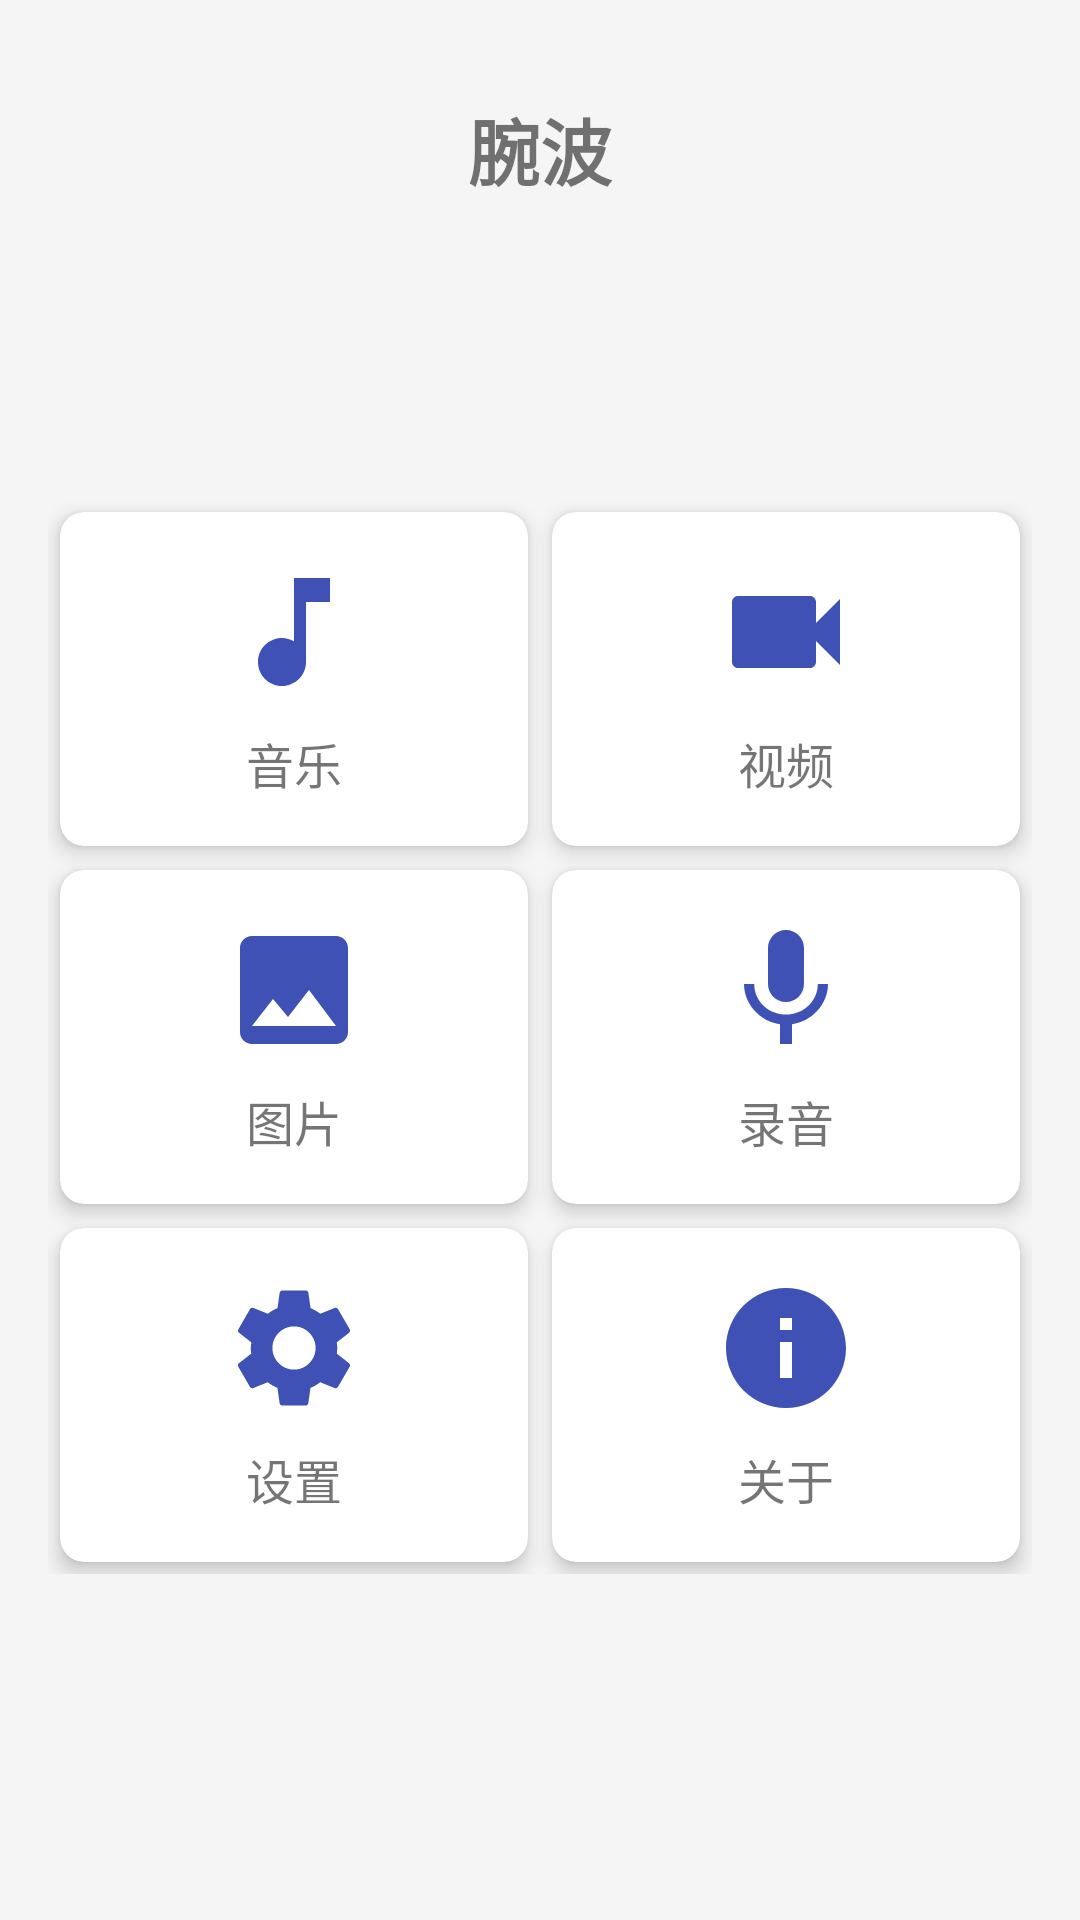

Layout XML and referenced resources for this Android screen:
<!-- AndroidManifest.xml: application theme Theme.WristWave -->
<!-- res/layout/activity_main.xml -->
<?xml version="1.0" encoding="utf-8"?>
<androidx.constraintlayout.widget.ConstraintLayout xmlns:android="http://schemas.android.com/apk/res/android"
    xmlns:app="http://schemas.android.com/apk/res-auto"
    xmlns:tools="http://schemas.android.com/tools"
    android:layout_width="match_parent"
    android:layout_height="match_parent"
    android:padding="16dp"
    tools:context=".MainActivity">

    <TextView
        android:id="@+id/tvTitle"
        android:layout_width="wrap_content"
        android:layout_height="wrap_content"
        android:text="@string/app_name"
        android:textSize="24sp"
        android:textStyle="bold"
        android:layout_marginTop="16dp"
        app:layout_constraintTop_toTopOf="parent"
        app:layout_constraintStart_toStartOf="parent"
        app:layout_constraintEnd_toEndOf="parent" />

    <GridLayout
        android:layout_width="match_parent"
        android:layout_height="wrap_content"
        android:columnCount="2"
        android:useDefaultMargins="true"
        app:layout_constraintTop_toBottomOf="@id/tvTitle"
        app:layout_constraintStart_toStartOf="parent"
        app:layout_constraintEnd_toEndOf="parent"
        app:layout_constraintBottom_toBottomOf="parent">

        <com.google.android.material.card.MaterialCardView
            android:id="@+id/btnMusic"
            android:layout_width="0dp"
            android:layout_height="wrap_content"
            android:layout_rowWeight="1"
            android:layout_columnWeight="1"
            android:clickable="true"
            android:focusable="true"
            app:cardCornerRadius="8dp"
            app:cardElevation="4dp"
            app:contentPadding="16dp">

            <LinearLayout
                android:layout_width="match_parent"
                android:layout_height="match_parent"
                android:gravity="center"
                android:orientation="vertical">

                <ImageView
                    android:layout_width="48dp"
                    android:layout_height="48dp"
                    android:src="@drawable/ic_music"
                    android:contentDescription="@string/main_music" />

                <TextView
                    android:layout_width="wrap_content"
                    android:layout_height="wrap_content"
                    android:layout_marginTop="8dp"
                    android:text="@string/main_music"
                    android:textSize="16sp" />
            </LinearLayout>
        </com.google.android.material.card.MaterialCardView>

        <com.google.android.material.card.MaterialCardView
            android:id="@+id/btnVideo"
            android:layout_width="0dp"
            android:layout_height="wrap_content"
            android:layout_rowWeight="1"
            android:layout_columnWeight="1"
            android:clickable="true"
            android:focusable="true"
            app:cardCornerRadius="8dp"
            app:cardElevation="4dp"
            app:contentPadding="16dp">

            <LinearLayout
                android:layout_width="match_parent"
                android:layout_height="match_parent"
                android:gravity="center"
                android:orientation="vertical">

                <ImageView
                    android:layout_width="48dp"
                    android:layout_height="48dp"
                    android:src="@drawable/ic_video"
                    android:contentDescription="@string/main_video" />

                <TextView
                    android:layout_width="wrap_content"
                    android:layout_height="wrap_content"
                    android:layout_marginTop="8dp"
                    android:text="@string/main_video"
                    android:textSize="16sp" />
            </LinearLayout>
        </com.google.android.material.card.MaterialCardView>

        <com.google.android.material.card.MaterialCardView
            android:id="@+id/btnImage"
            android:layout_width="0dp"
            android:layout_height="wrap_content"
            android:layout_rowWeight="1"
            android:layout_columnWeight="1"
            android:clickable="true"
            android:focusable="true"
            app:cardCornerRadius="8dp"
            app:cardElevation="4dp"
            app:contentPadding="16dp">

            <LinearLayout
                android:layout_width="match_parent"
                android:layout_height="match_parent"
                android:gravity="center"
                android:orientation="vertical">

                <ImageView
                    android:layout_width="48dp"
                    android:layout_height="48dp"
                    android:src="@drawable/ic_image"
                    android:contentDescription="@string/main_image" />

                <TextView
                    android:layout_width="wrap_content"
                    android:layout_height="wrap_content"
                    android:layout_marginTop="8dp"
                    android:text="@string/main_image"
                    android:textSize="16sp" />
            </LinearLayout>
        </com.google.android.material.card.MaterialCardView>

        <com.google.android.material.card.MaterialCardView
            android:id="@+id/btnRecording"
            android:layout_width="0dp"
            android:layout_height="wrap_content"
            android:layout_rowWeight="1"
            android:layout_columnWeight="1"
            android:clickable="true"
            android:focusable="true"
            app:cardCornerRadius="8dp"
            app:cardElevation="4dp"
            app:contentPadding="16dp">

            <LinearLayout
                android:layout_width="match_parent"
                android:layout_height="match_parent"
                android:gravity="center"
                android:orientation="vertical">

                <ImageView
                    android:layout_width="48dp"
                    android:layout_height="48dp"
                    android:src="@drawable/ic_mic"
                    android:contentDescription="@string/main_recording" />

                <TextView
                    android:layout_width="wrap_content"
                    android:layout_height="wrap_content"
                    android:layout_marginTop="8dp"
                    android:text="@string/main_recording"
                    android:textSize="16sp" />
            </LinearLayout>
        </com.google.android.material.card.MaterialCardView>

        <com.google.android.material.card.MaterialCardView
            android:id="@+id/btnSettings"
            android:layout_width="0dp"
            android:layout_height="wrap_content"
            android:layout_rowWeight="1"
            android:layout_columnWeight="1"
            android:clickable="true"
            android:focusable="true"
            app:cardCornerRadius="8dp"
            app:cardElevation="4dp"
            app:contentPadding="16dp">

            <LinearLayout
                android:layout_width="match_parent"
                android:layout_height="match_parent"
                android:gravity="center"
                android:orientation="vertical">

                <ImageView
                    android:layout_width="48dp"
                    android:layout_height="48dp"
                    android:src="@drawable/ic_settings"
                    android:contentDescription="@string/main_settings" />

                <TextView
                    android:layout_width="wrap_content"
                    android:layout_height="wrap_content"
                    android:layout_marginTop="8dp"
                    android:text="@string/main_settings"
                    android:textSize="16sp" />
            </LinearLayout>
        </com.google.android.material.card.MaterialCardView>

        <com.google.android.material.card.MaterialCardView
            android:id="@+id/btnAbout"
            android:layout_width="0dp"
            android:layout_height="wrap_content"
            android:layout_rowWeight="1"
            android:layout_columnWeight="1"
            android:clickable="true"
            android:focusable="true"
            app:cardCornerRadius="8dp"
            app:cardElevation="4dp"
            app:contentPadding="16dp">

            <LinearLayout
                android:layout_width="match_parent"
                android:layout_height="match_parent"
                android:gravity="center"
                android:orientation="vertical">

                <ImageView
                    android:layout_width="48dp"
                    android:layout_height="48dp"
                    android:src="@drawable/ic_info"
                    android:contentDescription="@string/main_about" />

                <TextView
                    android:layout_width="wrap_content"
                    android:layout_height="wrap_content"
                    android:layout_marginTop="8dp"
                    android:text="@string/main_about"
                    android:textSize="16sp" />
            </LinearLayout>
        </com.google.android.material.card.MaterialCardView>
    </GridLayout>
</androidx.constraintlayout.widget.ConstraintLayout>
<!-- resources referenced by this layout -->
<resources>
  <!-- drawable ic_image (drawable) -->
  <?xml version="1.0" encoding="utf-8"?>
  <vector xmlns:android="http://schemas.android.com/apk/res/android"
      android:width="24dp"
      android:height="24dp"
      android:viewportWidth="24"
      android:viewportHeight="24">
      <path
          android:fillColor="?attr/colorPrimary"
          android:pathData="M21,19V5c0,-1.1 -0.9,-2 -2,-2H5c-1.1,0 -2,0.9 -2,2v14c0,1.1 0.9,2 2,2h14c1.1,0 2,-0.9 2,-2zM8.5,13.5l2.5,3.01L14.5,12l4.5,6H5l3.5,-4.5z"/>
  </vector>
  <!-- drawable ic_info (drawable) -->
  <?xml version="1.0" encoding="utf-8"?>
  <vector xmlns:android="http://schemas.android.com/apk/res/android"
      android:width="24dp"
      android:height="24dp"
      android:viewportWidth="24"
      android:viewportHeight="24">
      <path
          android:fillColor="?attr/colorPrimary"
          android:pathData="M12,2C6.48,2 2,6.48 2,12s4.48,10 10,10 10,-4.48 10,-10S17.52,2 12,2zM13,17h-2v-6h2v6zM13,9h-2L11,7h2v2z"/>
  </vector>
  <!-- drawable ic_mic (drawable) -->
  <?xml version="1.0" encoding="utf-8"?>
  <vector xmlns:android="http://schemas.android.com/apk/res/android"
      android:width="24dp"
      android:height="24dp"
      android:viewportWidth="24"
      android:viewportHeight="24">
      <path
          android:fillColor="?attr/colorPrimary"
          android:pathData="M12,14c1.66,0 2.99,-1.34 2.99,-3L15,5c0,-1.66 -1.34,-3 -3,-3S9,3.34 9,5v6c0,1.66 1.34,3 3,3zM17.3,11c0,3 -2.54,5.1 -5.3,5.1S6.7,14 6.7,11L5,11c0,3.41 2.72,6.23 6,6.72L11,21h2v-3.28c3.28,-0.48 6,-3.3 6,-6.72h-1.7z"/>
  </vector>
  <!-- drawable ic_music (drawable) -->
  <?xml version="1.0" encoding="utf-8"?>
  <vector xmlns:android="http://schemas.android.com/apk/res/android"
      android:width="24dp"
      android:height="24dp"
      android:viewportWidth="24"
      android:viewportHeight="24">
      <path
          android:fillColor="?attr/colorPrimary"
          android:pathData="M12,3v10.55c-0.59,-0.34 -1.27,-0.55 -2,-0.55 -2.21,0 -4,1.79 -4,4s1.79,4 4,4 4,-1.79 4,-4V7h4V3h-6z"/>
  </vector>
  <!-- drawable ic_video (drawable) -->
  <?xml version="1.0" encoding="utf-8"?>
  <vector xmlns:android="http://schemas.android.com/apk/res/android"
      android:width="24dp"
      android:height="24dp"
      android:viewportWidth="24"
      android:viewportHeight="24">
      <path
          android:fillColor="?attr/colorPrimary"
          android:pathData="M17,10.5V7c0,-0.55 -0.45,-1 -1,-1H4c-0.55,0 -1,0.45 -1,1v10c0,0.55 0.45,1 1,1h12c0.55,0 1,-0.45 1,-1v-3.5l4,4v-11l-4,4z"/>
  </vector>
  <string name="app_name">腕波</string>
  <string name="main_about">关于</string>
  <string name="main_image">图片</string>
  <string name="main_music">音乐</string>
  <string name="main_recording">录音</string>
  <string name="main_settings">设置</string>
  <string name="main_video">视频</string>
  <style name="Theme.WristWave" parent="Theme.MaterialComponents.DayNight.NoActionBar">
          
          <item name="colorPrimary">@color/primary</item>
          <item name="colorPrimaryVariant">@color/primary_dark</item>
          <item name="colorOnPrimary">@color/white</item>
          
          <item name="colorSecondary">@color/accent</item>
          <item name="colorSecondaryVariant">@color/accent_dark</item>
          <item name="colorOnSecondary">@color/white</item>
          
          <item name="android:statusBarColor">?attr/colorPrimaryVariant</item>
          
          <item name="android:windowBackground">@color/background</item>
      </style>
  <color name="primary">#3F51B5</color>
  <color name="primary_dark">#303F9F</color>
  <color name="white">#FFFFFF</color>
  <color name="accent">#FF4081</color>
  <color name="accent_dark">#C2185B</color>
  <color name="background">#F5F5F5</color>
</resources>
